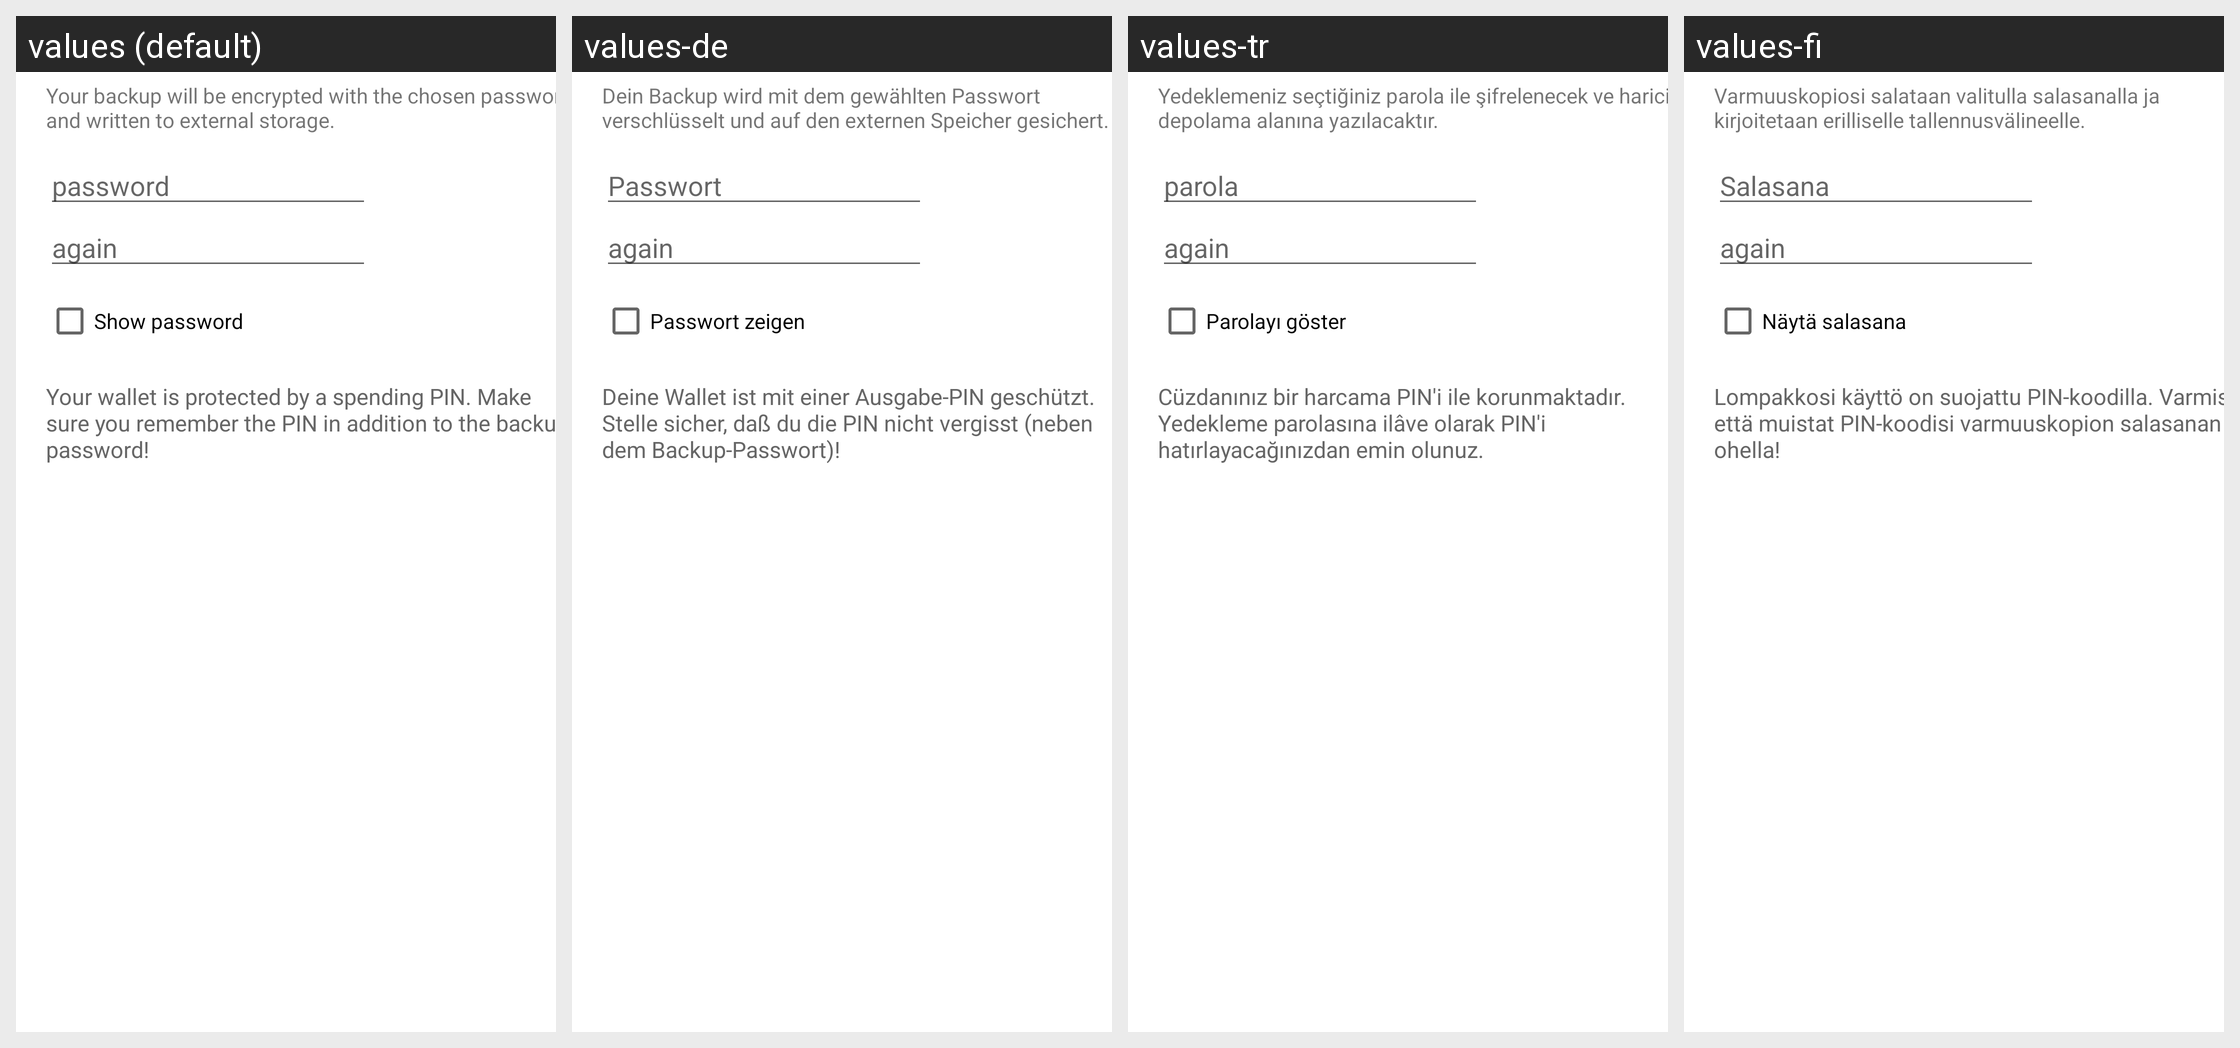

Here is an Android app screen in its default locale and in the app's own translations. Write out the translated-string differences for the strings that appear on this screen.
Android screen res/layout/backup_wallet_dialog.xml rendered under 4 locales, left to right: values (default), values-de, values-tr, values-fi. Device: Nexus 5 (rendered at 1080×1920; each locale shown at half size, 540×960, under a caption strip naming it); theme Theme.MaterialComponents.DayNight.NoActionBar.
Other locales in the repository, not shown: values-cs, values-da, values-el, values-es, values-fr, values-hu, values-id, values-it, values-ja, values-mk, values-nb, values-nl, values-pl, values-pt-rBR, values-ru, values-sk, values-sl, values-sv, values-vi, values-zh, values-zh-rTW.
Strings drawn on this screen, with the default value and each locale's value (text and hints the layout hard-codes, and strings that could not be matched under every locale, appear in the picture but are not listed):

backup_wallet_dialog_message
  values: Your backup will be encrypted with the chosen password and written to external storage.
  values-de: Dein Backup wird mit dem gewählten Passwort verschlüsselt und auf den externen Speicher gesichert.
  values-tr: Yedeklemeniz seçtiğiniz parola ile şifrelenecek ve harici depolama alanına yazılacaktır.
  values-fi: Varmuuskopiosi salataan valitulla salasanalla ja kirjoitetaan erilliselle tallennusvälineelle.

import_export_keys_dialog_password
  values: password
  values-de: Passwort
  values-tr: parola
  values-fi: Salasana

backup_wallet_dialog_password_again
  values: again
  values-de: again  [not translated; the default value is used]
  values-tr: again  [not translated; the default value is used]
  values-fi: again  [not translated; the default value is used]

import_export_keys_dialog_show
  values: Show password
  values-de: Passwort zeigen
  values-tr: Parolayı göster
  values-fi: Näytä salasana

backup_wallet_dialog_warning_encrypted
  values: Your wallet is protected by a spending PIN. Make sure you remember the PIN in addition to the backup password!
  values-de: Deine Wallet ist mit einer Ausgabe-PIN geschützt. Stelle sicher, daß du die PIN nicht vergisst (neben dem Backup-Passwort)!
  values-tr: Cüzdanınız bir harcama PIN'i ile korunmaktadır. Yedekleme parolasına ilâve olarak PIN'i hatırlayacağınızdan emin olunuz.
  values-fi: Lompakkosi käyttö on suojattu PIN-koodilla. Varmista, että muistat PIN-koodisi varmuuskopion salasanan ohella!
